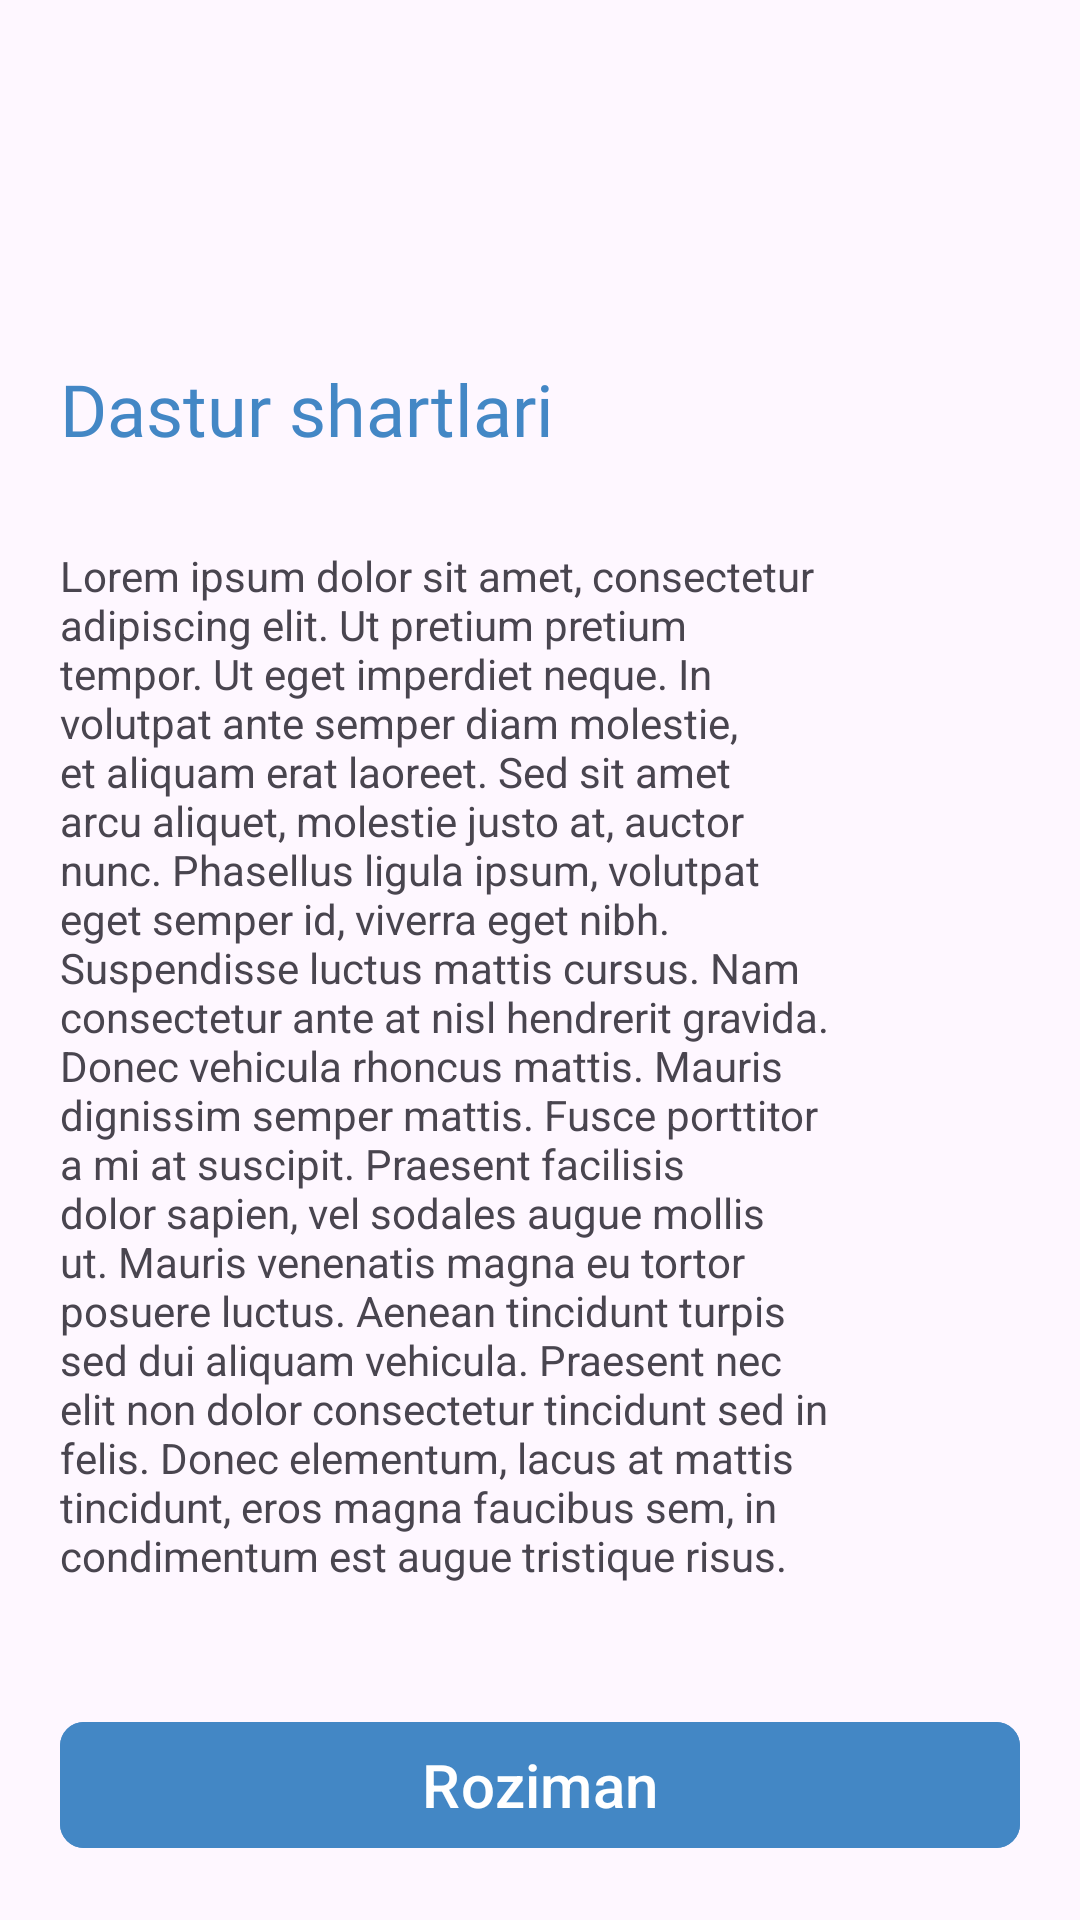

Android layout source for this screen:
<!-- AndroidManifest.xml: application theme Theme.SOSCarUser -->
<!-- res/layout/fragment_register_info.xml -->
<?xml version="1.0" encoding="utf-8"?>
<androidx.constraintlayout.widget.ConstraintLayout xmlns:android="http://schemas.android.com/apk/res/android"
    xmlns:app="http://schemas.android.com/apk/res-auto"
    xmlns:tools="http://schemas.android.com/tools"
    android:layout_width="match_parent"
    android:layout_height="match_parent"
    android:padding="20dp"
    tools:context=".view.register_info.RegisterInfoFragment">

    <TextView
        android:id="@+id/tv_title"
        android:layout_width="match_parent"
        android:layout_height="wrap_content"
        android:layout_marginTop="100dp"
        android:fontFamily="@font/interbold"
        android:gravity="start"
        android:text="Dastur shartlari"
        android:textColor="#4387C5"
        android:textSize="24dp"
        app:layout_constraintTop_toTopOf="parent" />


    <TextView
        android:id="@+id/tv_info"
        android:layout_width="match_parent"
        android:layout_height="wrap_content"
        android:layout_marginTop="30dp"
        android:paddingEnd="60dp"
        android:text="@string/register_info_tv"
        app:layout_constraintLeft_toLeftOf="parent"
        app:layout_constraintTop_toBottomOf="@id/tv_title" />

    <com.google.android.material.button.MaterialButton
        android:id="@+id/next_btn"
        android:layout_width="match_parent"
        android:layout_height="50dp"
        app:cornerRadius="8dp"
        android:textSize="20sp"
        android:backgroundTint="#4387C5"
        android:text="Roziman"
        app:layout_constraintBottom_toBottomOf="parent" />

</androidx.constraintlayout.widget.ConstraintLayout>
<!-- resources referenced by this layout -->
<resources>
  <string name="register_info_tv">Lorem ipsum dolor sit amet, consectetur adipiscing elit. Ut pretium pretium tempor. Ut eget imperdiet neque. In volutpat ante semper diam molestie, et aliquam erat laoreet. Sed sit amet arcu aliquet, molestie justo at, auctor nunc. Phasellus ligula ipsum, volutpat eget semper id, viverra eget nibh. Suspendisse luctus mattis cursus. Nam consectetur ante at nisl hendrerit gravida. Donec vehicula rhoncus mattis. Mauris dignissim semper mattis. Fusce porttitor a mi at suscipit. Praesent facilisis dolor sapien, vel sodales augue mollis ut. Mauris venenatis magna eu tortor posuere luctus. Aenean tincidunt turpis sed dui aliquam vehicula. Praesent nec elit non dolor consectetur tincidunt sed in felis. Donec elementum, lacus at mattis tincidunt, eros magna faucibus sem, in condimentum est augue tristique risus.</string>
  <style name="Theme.SOSCarUser" parent="Base.Theme.SOSCarUser" />
  <style name="Base.Theme.SOSCarUser" parent="Theme.Material3.DayNight.NoActionBar">
          
          
      </style>
</resources>
